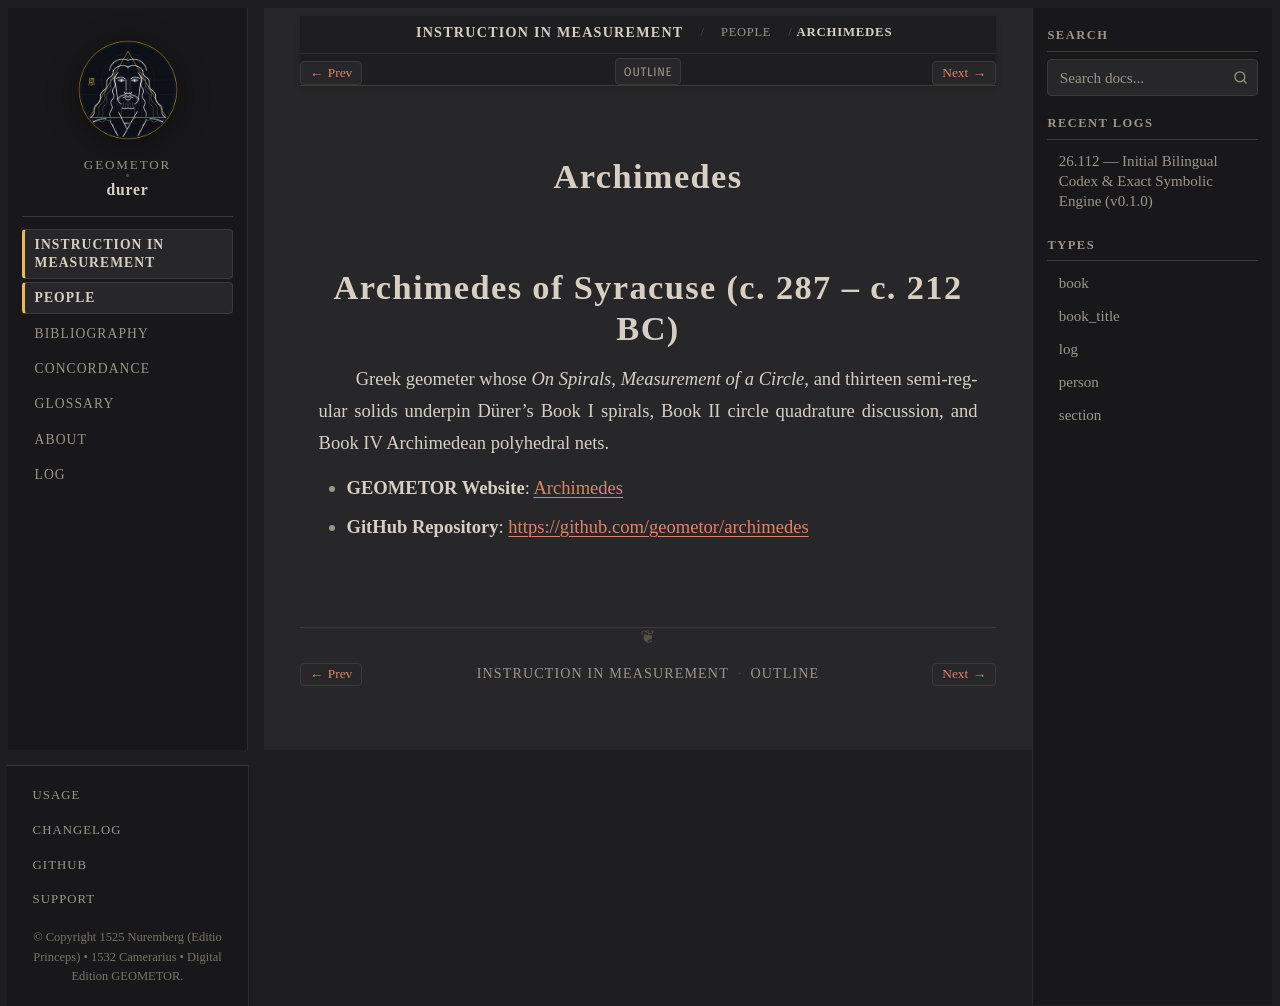

repository: geometor/durer · page: underweysung/people/archimedes.html · generator: sphinx

:type: person
:layout: book
:death_year: -212
:death_label: 212 BC
:lifespan: c. 287 – c. 212 BC
:site_url: https://geometor.github.io/archimedes/
:github_url: https://github.com/geometor/archimedes
:excerpt: Archimedes of Syracuse (c. 287 – c. 212 BC)

.. _person-archimedes:

Archimedes
==========

Archimedes of Syracuse (c. 287 – c. 212 BC)
===========================================
Greek geometer whose *On Spirals*, *Measurement of a Circle*, and thirteen semi-regular solids
underpin Dürer's Book I spirals, Book II circle quadrature discussion, and Book IV Archimedean
polyhedral nets.

* **GEOMETOR Website**: `Archimedes <https://geometor.github.io/archimedes/>`_
* **GitHub Repository**: `https://github.com/geometor/archimedes <https://github.com/geometor/archimedes>`_
